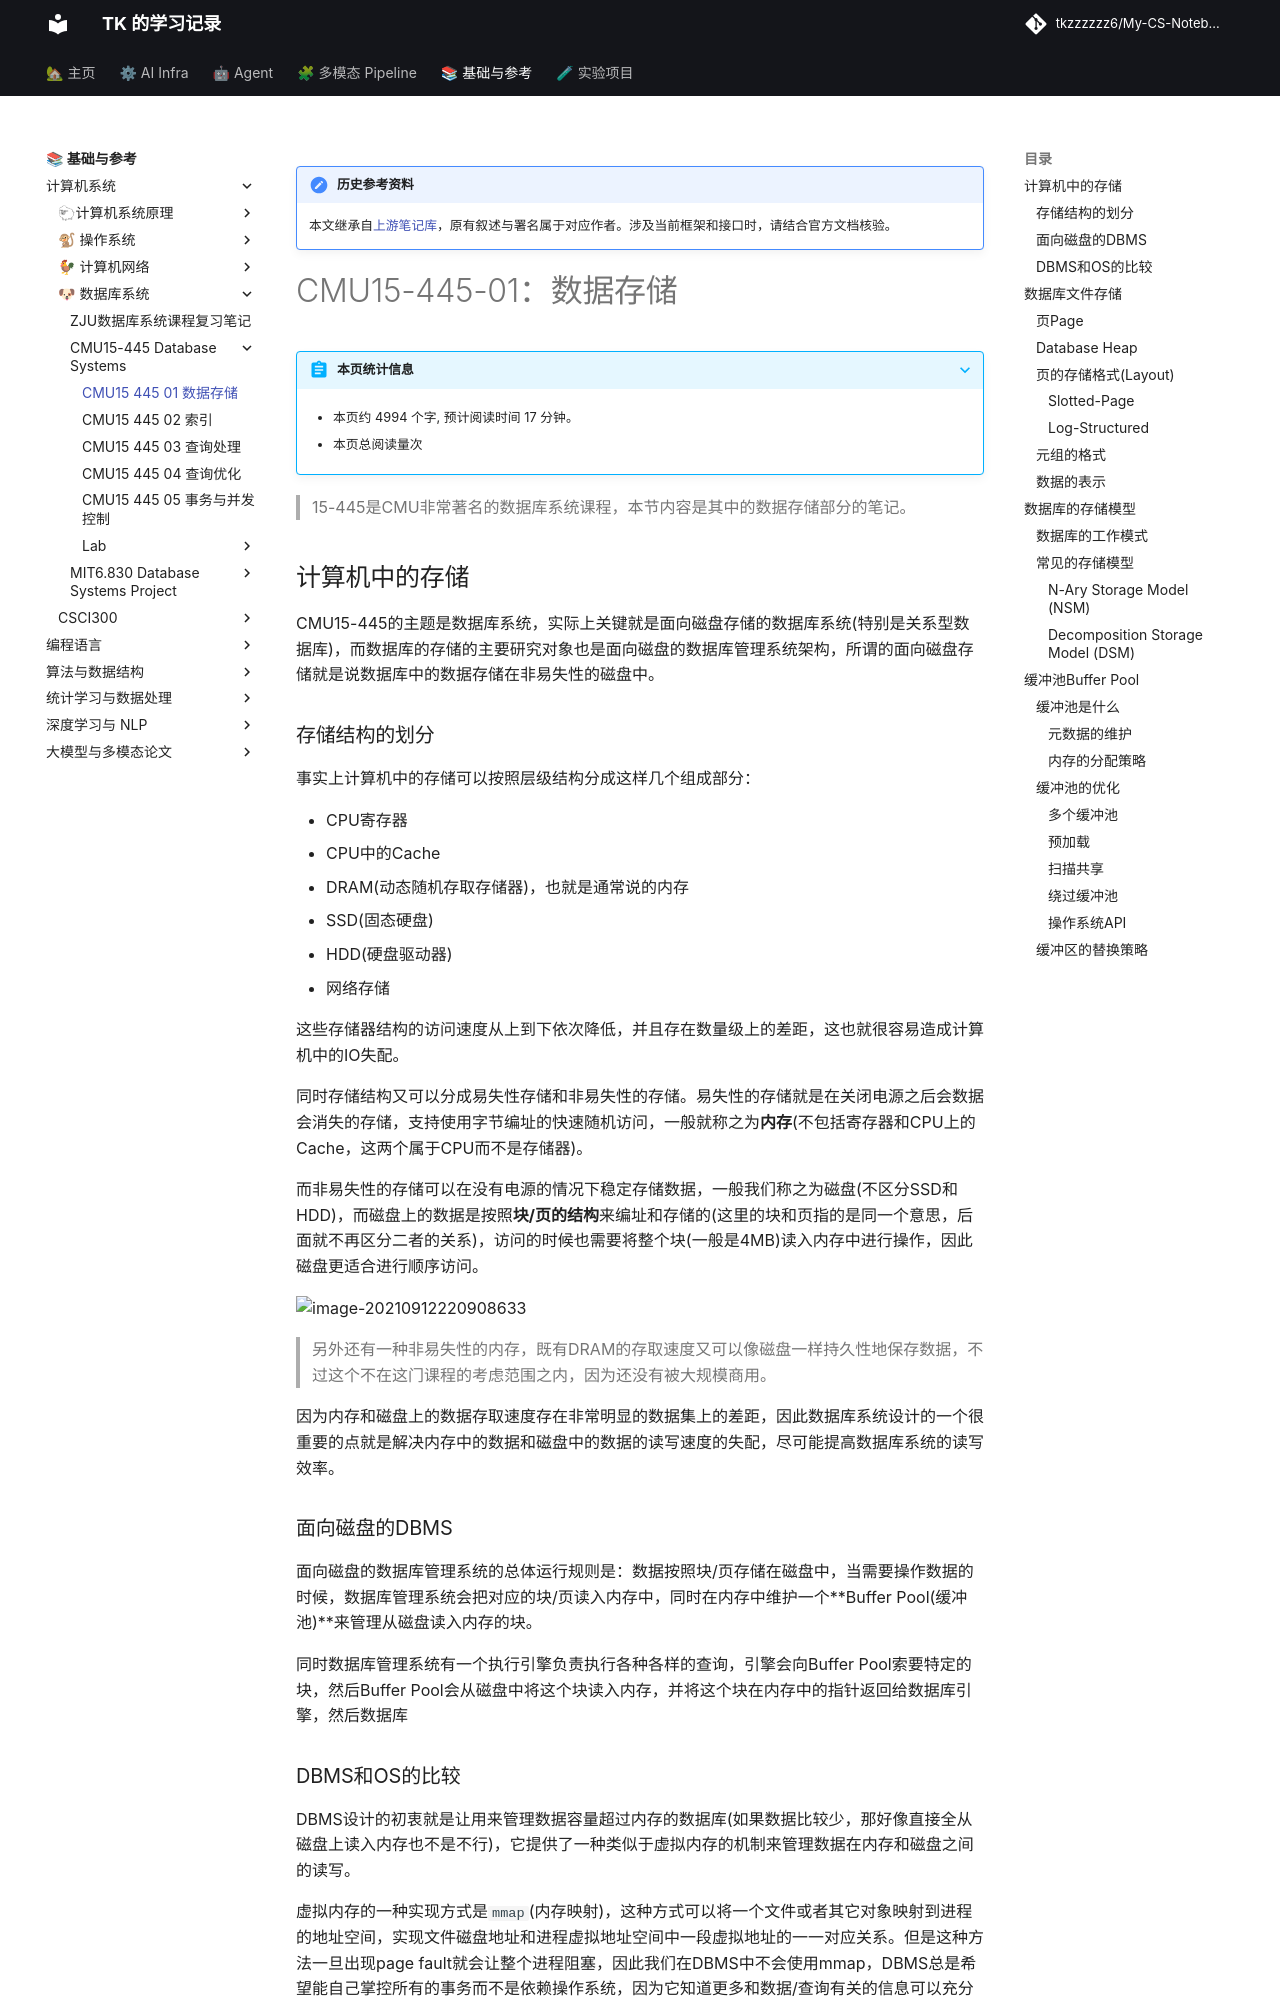

repository: tkzzzzzz6/My-CS-Notebook · page: DB/CMU15-445/CMU15-445-01-数据存储/index.html · generator: mkdocs

!!! note "历史参考资料"
    本文继承自[上游笔记库](https://github.com/zwygit2025/My-CS-Notebook/blob/a94d023/docs/DB/CMU15-445/CMU15-445-01-%E6%95%B0%E6%8D%AE%E5%AD%98%E5%82%A8.md)，原有叙述与署名属于对应作者。涉及当前框架和接口时，请结合官方文档核验。

# CMU15-445-01：数据存储

> 15-445是CMU非常著名的数据库系统课程，本节内容是其中的数据存储部分的笔记。



## 计算机中的存储

CMU15-445的主题是数据库系统，实际上关键就是面向磁盘存储的数据库系统(特别是关系型数据库)，而数据库的存储的主要研究对象也是面向磁盘的数据库管理系统架构，所谓的面向磁盘存储就是说数据库中的数据存储在非易失性的磁盘中。

### 存储结构的划分

事实上计算机中的存储可以按照层级结构分成这样几个组成部分：

- CPU寄存器
- CPU中的Cache
- DRAM(动态随机存取存储器)，也就是通常说的内存
- SSD(固态硬盘)
- HDD(硬盘驱动器)
- 网络存储

这些存储器结构的访问速度从上到下依次降低，并且存在数量级上的差距，这也就很容易造成计算机中的IO失配。

同时存储结构又可以分成易失性存储和非易失性的存储。易失性的存储就是在关闭电源之后会数据会消失的存储，支持使用字节编址的快速随机访问，一般就称之为**内存**(不包括寄存器和CPU上的Cache，这两个属于CPU而不是存储器)。

而非易失性的存储可以在没有电源的情况下稳定存储数据，一般我们称之为磁盘(不区分SSD和HDD)，而磁盘上的数据是按照**块/页的结构**来编址和存储的(这里的块和页指的是同一个意思，后面就不再区分二者的关系)，访问的时候也需要将整个块(一般是4MB)读入内存中进行操作，因此磁盘更适合进行顺序访问。

![image-20210912220908633](static/image-20210912220908633.png)

> 另外还有一种非易失性的内存，既有DRAM的存取速度又可以像磁盘一样持久性地保存数据，不过这个不在这门课程的考虑范围之内，因为还没有被大规模商用。

因为内存和磁盘上的数据存取速度存在非常明显的数据集上的差距，因此数据库系统设计的一个很重要的点就是解决内存中的数据和磁盘中的数据的读写速度的失配，尽可能提高数据库系统的读写效率。

### 面向磁盘的DBMS

面向磁盘的数据库管理系统的总体运行规则是：数据按照块/页存储在磁盘中，当需要操作数据的时候，数据库管理系统会把对应的块/页读入内存中，同时在内存中维护一个**Buffer Pool(缓冲池)**来管理从磁盘读入内存的块。

同时数据库管理系统有一个执行引擎负责执行各种各样的查询，引擎会向Buffer Pool索要特定的块，然后Buffer Pool会从磁盘中将这个块读入内存，并将这个块在内存中的指针返回给数据库引擎，然后数据库

### DBMS和OS的比较

DBMS设计的初衷就是让用来管理数据容量超过内存的数据库(如果数据比较少，那好像直接全从磁盘上读入内存也不是不行)，它提供了一种类似于虚拟内存的机制来管理数据在内存和磁盘之间的读写。

虚拟内存的一种实现方式是`mmap`(内存映射)，这种方式可以将一个文件或者其它对象映射到进程的地址空间，实现文件磁盘地址和进程虚拟地址空间中一段虚拟地址的一一对应关系。但是这种方法一旦出现page fault就会让整个进程阻塞，因此我们在DBMS中不会使用mmap，DBMS总是希望能自己掌控所有的事务而不是依赖操作系统，因为它知道更多和数据/查询有关的信息可以充分利用。

但是DBMS可以通过如下几种方式来利用操作系统：

- `madvise` 通知OS你什么时候想要读取制定的块
- `mlock` 通知OS不要将某个内存区间和磁盘进行交换
- `msync` 通知OS将某个内存区间的东西写入磁盘

## 数据库文件存储
